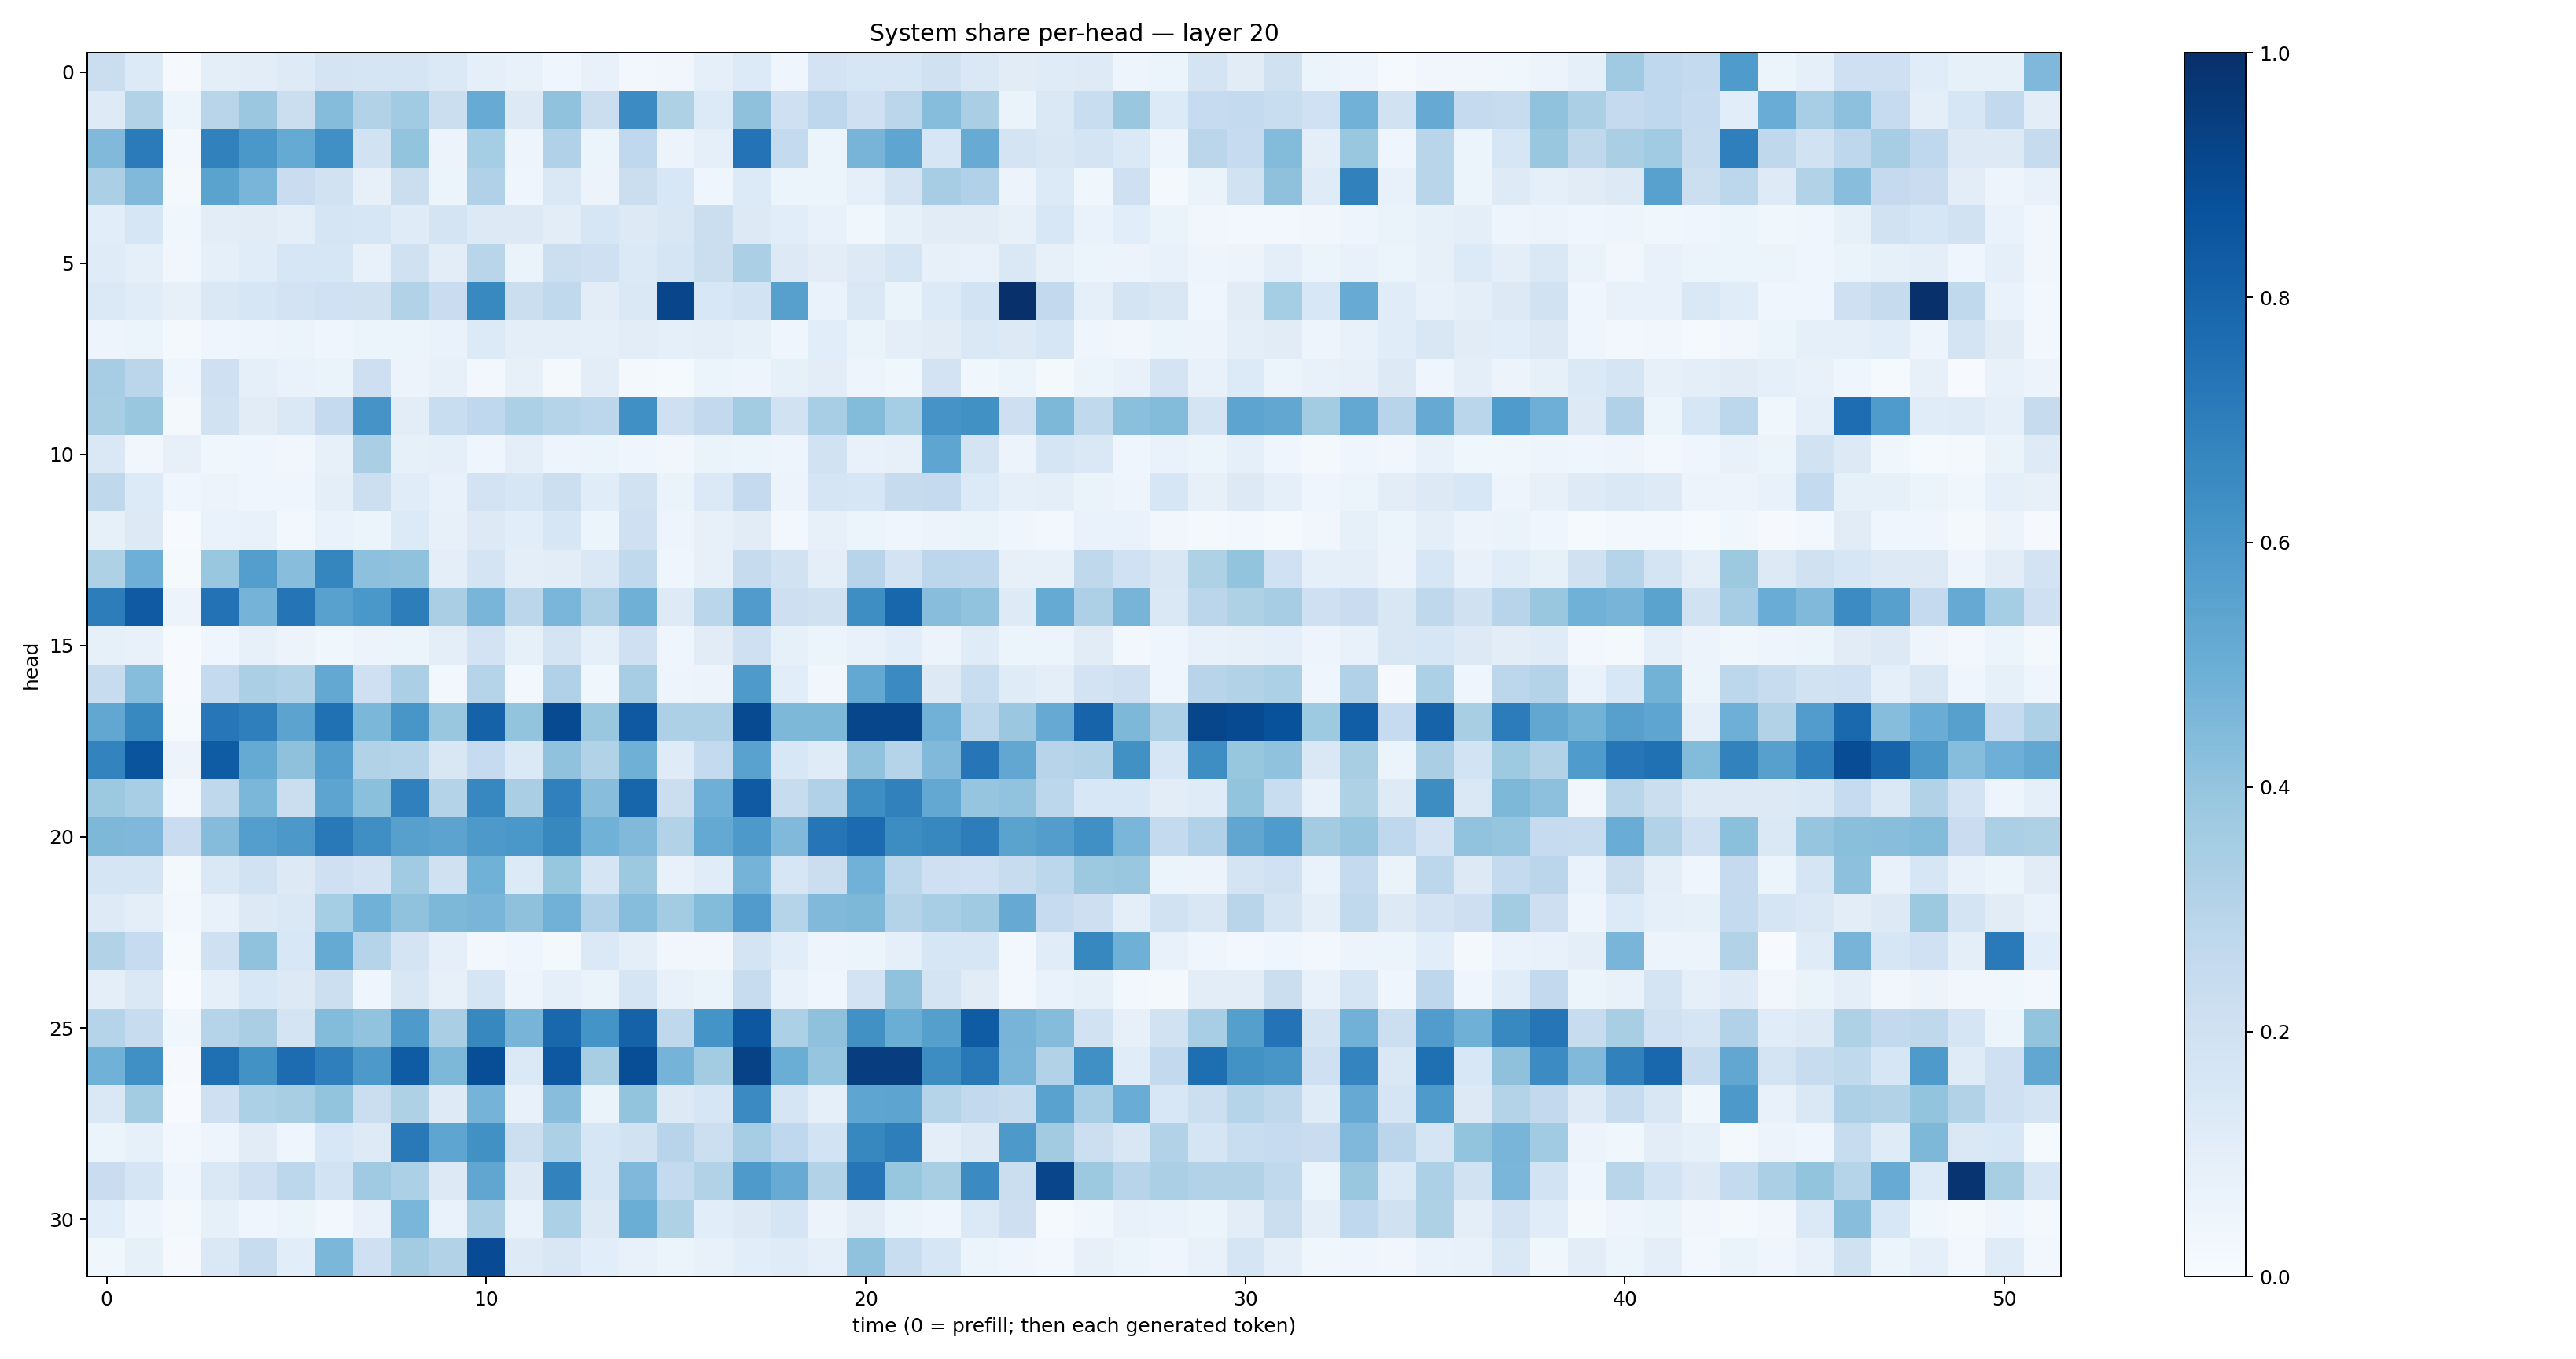

Source data for this figure (header and first rows):
0.22502762, 0.13386787, 0.009795254, 0.09761262, 0.10325647, 0.12211606, 0.17305772, 0.16768949, 0.17119898, 0.14038214, 0.08638128, 0.076207936, 0.04427267, 0.07522619, 0.025921654, 0.034338713, 0.08788751, 0.13478228, 0.04354957, 0.1810246, 0.15752074, 0.15799063, 0.19854845, 0.14227304
0.1239, 0.3127, 0.059, 0.2903, 0.3818, 0.2218, 0.435, 0.3112, 0.3648, 0.2265, 0.5094, 0.1304, 0.4081, 0.225, 0.6449, 0.3214, 0.1353, 0.4135, 0.2045, 0.2745, 0.2081, 0.2827, 0.4335, 0.3373
0.4464, 0.7071, 0.02832, 0.6873, 0.5982, 0.5167, 0.6325, 0.1881, 0.3985, 0.05484, 0.3517, 0.04725, 0.3194, 0.06203, 0.269, 0.05672, 0.09306, 0.7413, 0.2573, 0.05374, 0.4706, 0.5364, 0.1639, 0.5108
0.3346, 0.4461, 0.02333, 0.5475, 0.468, 0.2282, 0.1908, 0.0786, 0.2223, 0.05169, 0.3185, 0.03927, 0.146, 0.05544, 0.2257, 0.1533, 0.04002, 0.1366, 0.05132, 0.06219, 0.08854, 0.1763, 0.3509, 0.3195
0.1076, 0.1575, 0.03727, 0.1045, 0.1113, 0.0997, 0.1646, 0.1609, 0.1209, 0.1784, 0.128, 0.126, 0.1054, 0.1588, 0.1303, 0.1485, 0.2231, 0.1322, 0.1086, 0.07623, 0.03767, 0.08487, 0.1102, 0.1121
0.1203, 0.09358, 0.033, 0.08621, 0.1145, 0.1595, 0.1614, 0.07791, 0.1961, 0.1042, 0.2904, 0.06505, 0.2185, 0.2049, 0.1369, 0.1663, 0.2217, 0.3332, 0.1294, 0.1031, 0.1322, 0.1677, 0.07994, 0.07711
0.1384, 0.1144, 0.08152, 0.1449, 0.1578, 0.1833, 0.2005, 0.1956, 0.3157, 0.2284, 0.6586, 0.2249, 0.2645, 0.1032, 0.1445, 0.9167, 0.1525, 0.1849, 0.5594, 0.07027, 0.1433, 0.06281, 0.1333, 0.1868
0.05058, 0.05151, 0.02261, 0.04344, 0.04797, 0.05214, 0.04498, 0.06192, 0.05872, 0.06808, 0.1332, 0.1003, 0.09702, 0.08883, 0.1027, 0.09185, 0.09788, 0.08304, 0.04177, 0.1069, 0.0641, 0.09633, 0.1108, 0.1484
0.3497, 0.2825, 0.04066, 0.2108, 0.08933, 0.06942, 0.06474, 0.2147, 0.05778, 0.07818, 0.02383, 0.08122, 0.01639, 0.1033, 0.02313, 0.01525, 0.06038, 0.04787, 0.08288, 0.1034, 0.05046, 0.03687, 0.1824, 0.03555
0.343, 0.3905, 0.01767, 0.1947, 0.1128, 0.1438, 0.2523, 0.6104, 0.1025, 0.2312, 0.2666, 0.3298, 0.3022, 0.2806, 0.6306, 0.2053, 0.2592, 0.3568, 0.1881, 0.346, 0.4393, 0.3547, 0.6097, 0.6262
0.1471, 0.03128, 0.08123, 0.03718, 0.03978, 0.03282, 0.08082, 0.3369, 0.08242, 0.09099, 0.04159, 0.09803, 0.05038, 0.05296, 0.04425, 0.03294, 0.06501, 0.05192, 0.04893, 0.1951, 0.07188, 0.07859, 0.5374, 0.1748
0.2706, 0.1366, 0.04228, 0.05572, 0.04545, 0.04129, 0.09724, 0.2174, 0.116, 0.07063, 0.1811, 0.1564, 0.2155, 0.1157, 0.1937, 0.066, 0.1405, 0.2521, 0.05575, 0.1716, 0.1584, 0.2427, 0.2522, 0.1362
0.08465, 0.126, 0.006964, 0.06856, 0.07553, 0.02768, 0.07004, 0.05902, 0.1362, 0.07978, 0.1272, 0.1078, 0.1604, 0.0519, 0.2073, 0.04772, 0.07984, 0.112, 0.02967, 0.08146, 0.05861, 0.0466, 0.05822, 0.06519
0.3242, 0.4923, 0.01516, 0.383, 0.5682, 0.4289, 0.6711, 0.4156, 0.408, 0.09601, 0.1793, 0.09946, 0.1016, 0.1476, 0.2638, 0.04304, 0.08013, 0.2453, 0.1904, 0.0981, 0.2951, 0.1832, 0.2783, 0.2742
0.7023, 0.8382, 0.05787, 0.7447, 0.475, 0.7362, 0.5577, 0.6014, 0.7027, 0.3362, 0.4678, 0.2817, 0.4616, 0.3249, 0.4893, 0.1231, 0.2853, 0.5814, 0.2148, 0.1959, 0.6392, 0.7915, 0.4291, 0.4059
0.08435, 0.07362, 0.004474, 0.04235, 0.08156, 0.05853, 0.03697, 0.05709, 0.05103, 0.09545, 0.1828, 0.08295, 0.1768, 0.08855, 0.2064, 0.03969, 0.1122, 0.2053, 0.08279, 0.05168, 0.07235, 0.1067, 0.05828, 0.1185
0.2398, 0.4302, 0.004365, 0.2554, 0.3347, 0.3151, 0.5251, 0.2058, 0.3347, 0.03116, 0.2975, 0.02472, 0.3177, 0.03569, 0.3512, 0.04746, 0.05646, 0.5887, 0.1092, 0.03425, 0.5246, 0.6523, 0.1313, 0.2323
0.5276, 0.6583, 0.01182, 0.7239, 0.692, 0.546, 0.7522, 0.4595, 0.6026, 0.3838, 0.8049, 0.4022, 0.8984, 0.3859, 0.8425, 0.3252, 0.3252, 0.8963, 0.4548, 0.4535, 0.9117, 0.9138, 0.4807, 0.2778
0.6767, 0.8612, 0.05701, 0.8312, 0.5189, 0.4138, 0.5674, 0.3108, 0.3021, 0.1492, 0.2471, 0.1394, 0.4097, 0.3162, 0.49, 0.1201, 0.256, 0.554, 0.155, 0.1187, 0.4096, 0.3028, 0.4491, 0.734
0.3752, 0.3439, 0.03086, 0.2729, 0.4597, 0.2257, 0.5406, 0.4197, 0.6905, 0.3057, 0.6653, 0.3374, 0.6899, 0.4293, 0.7964, 0.2198, 0.4929, 0.8395, 0.2345, 0.3164, 0.6375, 0.6841, 0.5242, 0.3977
0.4544, 0.4522, 0.2266, 0.4354, 0.5667, 0.5958, 0.7173, 0.6337, 0.5598, 0.5461, 0.5913, 0.5985, 0.6611, 0.4879, 0.4478, 0.3162, 0.5229, 0.592, 0.4484, 0.7276, 0.7705, 0.6442, 0.6637, 0.7021
0.1706, 0.1694, 0.02178, 0.1484, 0.1919, 0.1274, 0.2046, 0.1803, 0.3642, 0.1964, 0.4867, 0.1341, 0.3935, 0.1688, 0.3755, 0.07392, 0.1136, 0.4755, 0.1628, 0.2256, 0.4818, 0.2805, 0.2048, 0.2009
0.1236, 0.09524, 0.02519, 0.07706, 0.1259, 0.1481, 0.3519, 0.4882, 0.4089, 0.4536, 0.4658, 0.4129, 0.4811, 0.3191, 0.4316, 0.3568, 0.4392, 0.5816, 0.3037, 0.4457, 0.4556, 0.3054, 0.3443, 0.3679
0.3128, 0.2493, 0.01448, 0.2064, 0.4076, 0.1555, 0.518, 0.3021, 0.179, 0.0899, 0.02647, 0.04369, 0.02201, 0.1396, 0.09941, 0.03454, 0.03307, 0.1787, 0.1064, 0.05071, 0.05269, 0.08917, 0.1569, 0.1637
0.1012, 0.145, 0.003695, 0.09123, 0.1562, 0.13, 0.2171, 0.04438, 0.1522, 0.07927, 0.1645, 0.04976, 0.08692, 0.06486, 0.1702, 0.07581, 0.06356, 0.2386, 0.07211, 0.04277, 0.1823, 0.4081, 0.174, 0.1126
0.2984, 0.2408, 0.03626, 0.3018, 0.3379, 0.1724, 0.4407, 0.4036, 0.5873, 0.3393, 0.6619, 0.469, 0.7889, 0.6168, 0.8072, 0.2703, 0.6163, 0.851, 0.3313, 0.4134, 0.6259, 0.5017, 0.5659, 0.8289
0.4861, 0.6298, 0.01147, 0.7563, 0.6225, 0.7669, 0.692, 0.5925, 0.8305, 0.4562, 0.8829, 0.137, 0.8468, 0.3423, 0.8856, 0.4735, 0.3559, 0.9265, 0.5028, 0.396, 0.9448, 0.9439, 0.6409, 0.7218
0.1482, 0.3581, 0.004122, 0.2036, 0.3293, 0.3413, 0.4017, 0.2234, 0.3237, 0.1215, 0.4727, 0.07284, 0.4285, 0.0638, 0.3999, 0.1319, 0.1605, 0.6508, 0.169, 0.08774, 0.5363, 0.5413, 0.3021, 0.2585
0.05116, 0.08439, 0.0282, 0.04707, 0.1095, 0.04239, 0.1546, 0.1226, 0.7166, 0.539, 0.626, 0.2152, 0.3318, 0.1639, 0.1902, 0.2945, 0.216, 0.3493, 0.2664, 0.1837, 0.664, 0.6989, 0.09608, 0.1318
0.2279, 0.1717, 0.04089, 0.1408, 0.2078, 0.2812, 0.1844, 0.3685, 0.3301, 0.1327, 0.5345, 0.132, 0.6798, 0.1616, 0.4509, 0.2567, 0.3117, 0.5864, 0.5114, 0.31, 0.7284, 0.3907, 0.3408, 0.65
0.1076, 0.05046, 0.02169, 0.08406, 0.04556, 0.05085, 0.02912, 0.07544, 0.4619, 0.06723, 0.3346, 0.06791, 0.3284, 0.1269, 0.5036, 0.3213, 0.106, 0.1257, 0.1693, 0.05689, 0.1046, 0.05955, 0.04391, 0.1369
0.03891, 0.08347, 0.01131, 0.1436, 0.2354, 0.109, 0.4597, 0.2103, 0.3567, 0.3134, 0.8928, 0.1213, 0.1493, 0.1076, 0.07124, 0.0593, 0.07808, 0.109, 0.1179, 0.08698, 0.4097, 0.2324, 0.162, 0.05093
